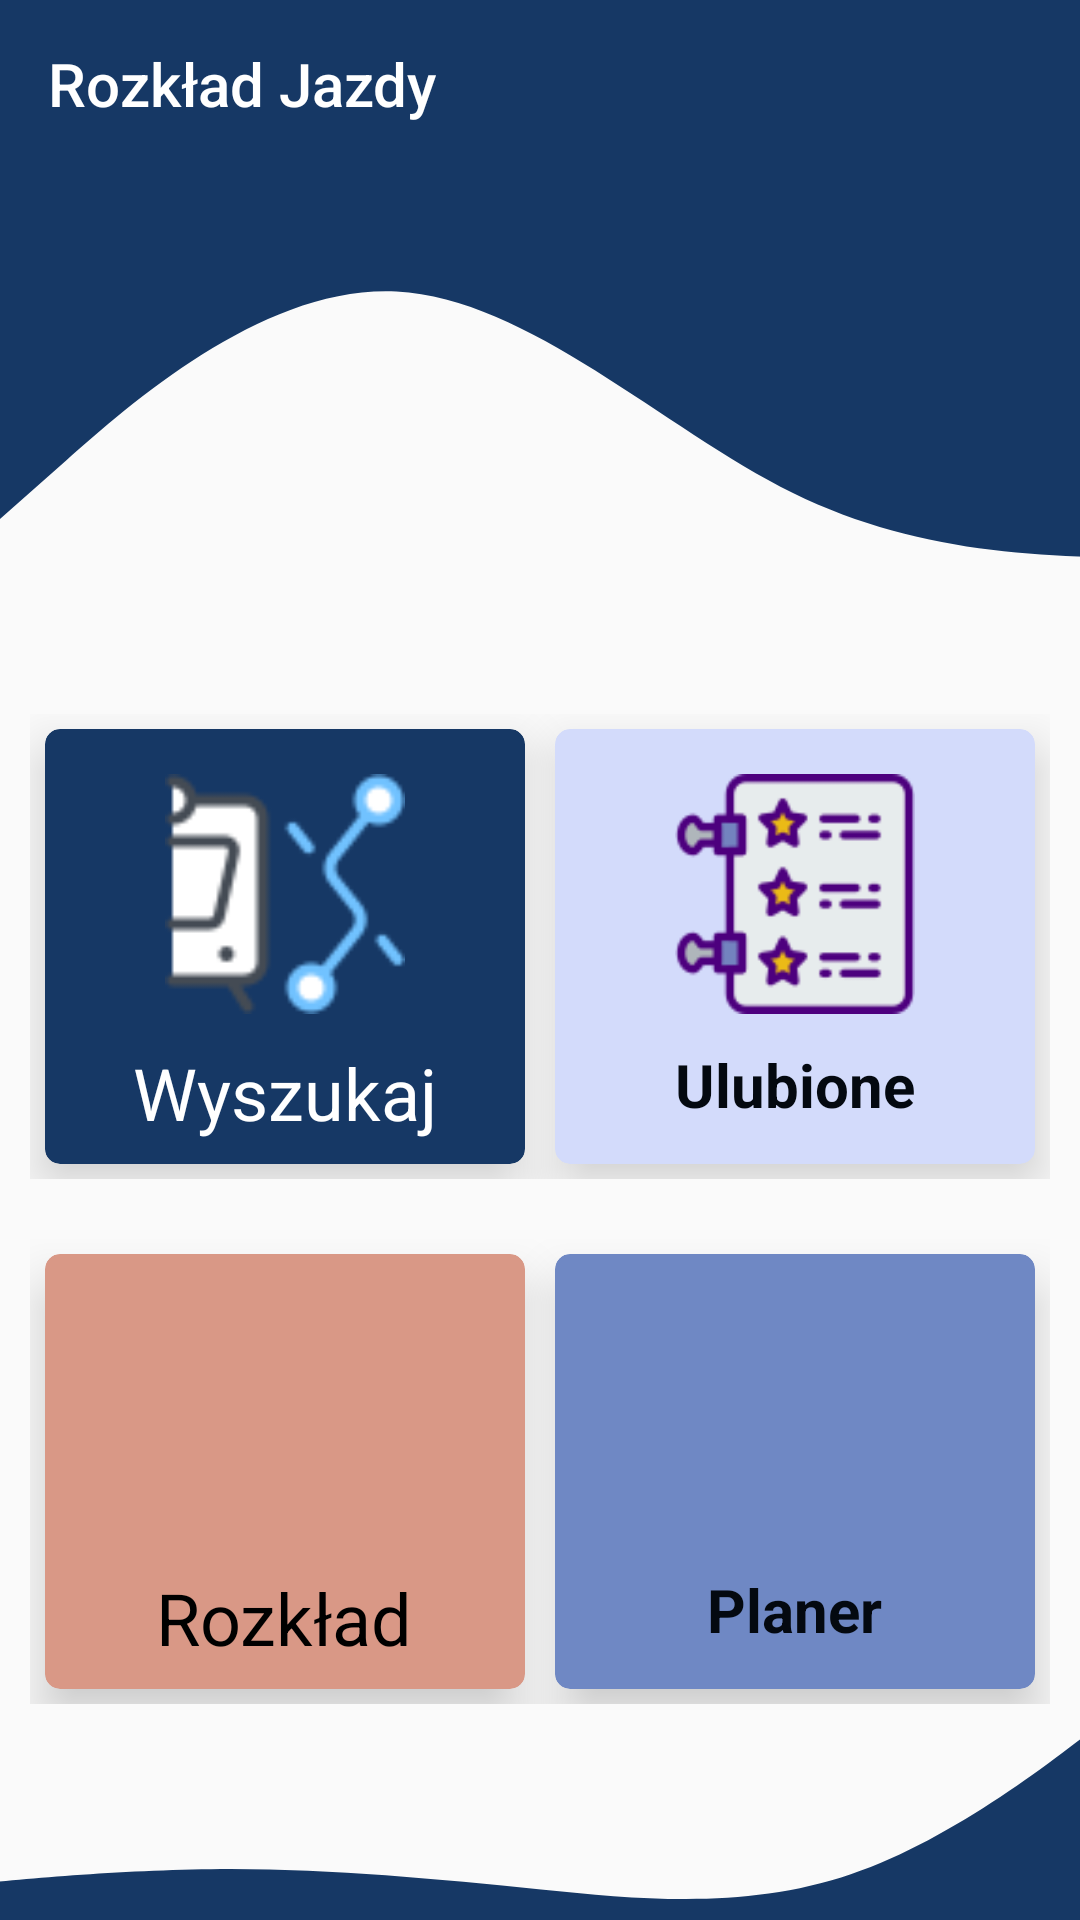

Produce the Android XML layout that renders to this screen, including the resource entries it uses.
<!-- AndroidManifest.xml: application theme BlueTheme -->
<!-- res/layout/activity_main.xml -->
<?xml version="1.0" encoding="utf-8"?>
<androidx.drawerlayout.widget.DrawerLayout xmlns:android="http://schemas.android.com/apk/res/android"
    xmlns:app="http://schemas.android.com/apk/res-auto"
    xmlns:tools="http://schemas.android.com/tools"
    android:id="@+id/drawer_layout"
    android:layout_width="match_parent"
    android:layout_height="match_parent"
    tools:context=".Activity.MainActivity"
    android:fitsSystemWindows="true"
    tools:openDrawer="start">


    <com.google.android.material.navigation.NavigationView
        android:id="@+id/nav_view"
        android:layout_width="wrap_content"
        android:layout_height="match_parent"
        android:layout_gravity="start"
        app:headerLayout="@layout/header_menu"
        app:menu="@menu/main_menu"
        >

    </com.google.android.material.navigation.NavigationView>

    <ScrollView
        android:layout_width="match_parent"
        android:layout_height="wrap_content"
        android:fillViewport="true">

        <androidx.constraintlayout.widget.ConstraintLayout
            android:layout_width="match_parent"
            android:layout_height="wrap_content">


            <LinearLayout
                android:id="@+id/linearLayout"
                android:layout_width="0dp"
                android:layout_height="175dp"
                android:layout_marginTop="172dp"
                android:orientation="horizontal"
                android:padding="10dp"
                app:layout_constraintEnd_toEndOf="parent"
                app:layout_constraintHorizontal_bias="0.0"
                app:layout_constraintStart_toStartOf="parent"
                app:layout_constraintTop_toBottomOf="@+id/toolbar">

                <androidx.cardview.widget.CardView
                    android:id="@+id/CardRoute"
                    android:layout_width="0dp"
                    android:layout_height="match_parent"
                    android:layout_margin="5dp"
                    android:layout_weight="1"
                    android:elevation="10dp"
                    app:cardBackgroundColor="?attr/colorPrimary"
                    app:cardCornerRadius="5dp"
                    app:cardElevation="10dp"
                    app:cardMaxElevation="10dp">

                    <RelativeLayout
                        android:layout_width="match_parent"
                        android:layout_height="match_parent">

                        <ImageView
                            android:id="@+id/imageView2"
                            android:layout_width="80dp"
                            android:layout_height="80dp"
                            android:layout_centerHorizontal="true"
                            android:layout_marginTop="15dp"
                            android:contentDescription="@string/ikona_wyszukiwania"
                            android:onClick="openRoute"
                            app:srcCompat="@drawable/train_route" />

                        <TextView
                            android:id="@+id/textView3"
                            android:layout_width="wrap_content"
                            android:layout_height="wrap_content"
                            android:layout_below="@id/imageView2"
                            android:layout_centerHorizontal="true"
                            android:layout_marginTop="10dp"
                            android:text="@string/wyszukaj"
                            android:textColor="@color/white"
                            android:textSize="24sp" />
                    </RelativeLayout>
                </androidx.cardview.widget.CardView>

                <androidx.cardview.widget.CardView
                    android:id="@+id/CardFavorites"
                    android:layout_width="0dp"
                    android:layout_height="match_parent"
                    android:layout_margin="5dp"
                    android:layout_weight="1"
                    android:elevation="10dp"
                    app:cardBackgroundColor="?attr/colorAccent"
                    app:cardCornerRadius="5dp"
                    app:cardElevation="10dp"
                    app:cardMaxElevation="10dp">

                    <RelativeLayout
                        android:layout_width="match_parent"
                        android:layout_height="match_parent">

                        <ImageView
                            android:id="@+id/imageView3"
                            android:layout_width="80dp"
                            android:layout_height="80dp"
                            android:layout_centerHorizontal="true"
                            android:layout_marginTop="15dp"
                            android:contentDescription="@string/ikona_ulubione"
                            android:onClick="openFavorites"
                            app:srcCompat="@drawable/favorites2"
                            tools:ignore="ImageContrastCheck" />

                        <TextView
                            android:id="@+id/textView4"
                            android:layout_width="wrap_content"
                            android:layout_height="wrap_content"
                            android:layout_below="@+id/imageView3"
                            android:layout_centerHorizontal="true"
                            android:layout_marginTop="10dp"
                            android:text="@string/ulubione"
                            android:textColor="#040910"
                            android:textSize="20sp"
                            android:textStyle="bold" />
                    </RelativeLayout>
                </androidx.cardview.widget.CardView>
            </LinearLayout>

            <LinearLayout
                android:layout_width="0dp"
                android:layout_height="175dp"
                android:orientation="horizontal"
                android:padding="10dp"
                app:layout_constraintEnd_toEndOf="parent"
                app:layout_constraintHorizontal_bias="0.0"
                app:layout_constraintStart_toStartOf="parent"
                app:layout_constraintTop_toBottomOf="@+id/linearLayout">

                <androidx.cardview.widget.CardView
                    android:id="@+id/CardTimetable"
                    android:layout_width="0dp"
                    android:layout_height="match_parent"
                    android:layout_margin="5dp"
                    android:layout_weight="1"
                    android:elevation="10dp"
                    app:cardBackgroundColor="?attr/colorContainer"
                    app:cardCornerRadius="5dp"
                    app:cardElevation="10dp"
                    app:cardMaxElevation="10dp"
                    >

                    <RelativeLayout
                        android:layout_width="match_parent"
                        android:layout_height="match_parent">

                        <ImageView
                            android:id="@+id/imageView4"
                            android:layout_width="80dp"
                            android:layout_height="80dp"
                            android:layout_centerHorizontal="true"
                            android:layout_marginTop="15dp"
                            android:onClick="openTimetable"
                            app:srcCompat="@drawable/timetable2"
                            android:contentDescription="@string/ikona_rozk_adu"/>

                        <TextView
                            android:id="@+id/textView5"
                            android:layout_width="wrap_content"
                            android:layout_height="wrap_content"
                            android:layout_below="@id/imageView4"
                            android:layout_centerHorizontal="true"
                            android:layout_marginTop="10dp"
                            android:text="@string/rozk_ad"
                            android:textColor="@color/black"
                            android:textSize="24sp" />
                    </RelativeLayout>
                </androidx.cardview.widget.CardView>

                <androidx.cardview.widget.CardView
                    android:id="@+id/CardPlanner"
                    android:layout_width="0dp"
                    android:layout_height="match_parent"
                    android:layout_margin="5dp"
                    android:layout_weight="1"
                    android:elevation="8dp"
                    app:cardBackgroundColor="?attr/colorPrimaryVariant"
                    app:cardCornerRadius="5dp"
                    app:cardElevation="10dp"
                    app:cardMaxElevation="10dp">

                    <RelativeLayout
                        android:layout_width="match_parent"
                        android:layout_height="match_parent">

                        <ImageView
                            android:id="@+id/imageView5"
                            android:layout_width="80dp"
                            android:layout_height="80dp"
                            android:layout_centerHorizontal="true"
                            android:layout_marginTop="15dp"
                            android:onClick="openPlanner"
                            app:srcCompat="@drawable/planner"
                            android:contentDescription="@string/ikona_planera"/>

                        <TextView
                            android:id="@+id/textView6"
                            android:layout_width="wrap_content"
                            android:layout_height="wrap_content"
                            android:layout_below="@+id/imageView5"
                            android:layout_centerHorizontal="true"
                            android:layout_marginTop="10dp"
                            android:text="@string/planer"
                            android:textColor="#040910"
                            android:textSize="20sp"
                            android:textStyle="bold" />
                    </RelativeLayout>
                </androidx.cardview.widget.CardView>
            </LinearLayout>

            <RelativeLayout
                android:layout_width="414dp"
                android:layout_height="102dp"
                android:background="@drawable/wave_floor"
                app:layout_constraintBottom_toBottomOf="parent"
                app:layout_constraintEnd_toEndOf="parent"
                app:layout_constraintStart_toStartOf="parent">

            </RelativeLayout>


            <androidx.appcompat.widget.Toolbar
                android:id="@+id/toolbar"
                android:layout_width="0dp"
                android:layout_height="wrap_content"
                android:background="?attr/colorPrimary"
                android:minHeight="?attr/actionBarSize"
                app:layout_constraintEnd_toEndOf="parent"
                app:layout_constraintHorizontal_bias="0.0"
                app:layout_constraintStart_toStartOf="parent"
                app:layout_constraintTop_toTopOf="parent"
                app:navigationIcon="@drawable/icons8_menu_50"
                app:title="@string/rozk_ad_jazdy"
                app:titleTextColor="@color/white" />

            <RelativeLayout
                android:layout_width="413dp"
                android:layout_height="130dp"
                android:background="@drawable/wave_blue"
                app:layout_constraintEnd_toEndOf="parent"
                app:layout_constraintHorizontal_bias="0.0"
                app:layout_constraintStart_toStartOf="parent"
                app:layout_constraintTop_toBottomOf="@+id/toolbar"/>


        </androidx.constraintlayout.widget.ConstraintLayout>
    </ScrollView>

</androidx.drawerlayout.widget.DrawerLayout>
<!-- res/layout/header_menu.xml (included above) -->
<?xml version="1.0" encoding="utf-8"?>
<androidx.constraintlayout.widget.ConstraintLayout xmlns:android="http://schemas.android.com/apk/res/android"
    xmlns:app="http://schemas.android.com/apk/res-auto"
    xmlns:tools="http://schemas.android.com/tools"
    android:layout_width="match_parent"
    android:layout_height="match_parent">

    <LinearLayout
        android:layout_width="417dp"
        android:layout_height="213dp"
        android:background="?attr/colorPrimary"
        android:orientation="vertical"
        android:padding="20dp"
        app:layout_constraintEnd_toEndOf="parent"
        app:layout_constraintStart_toStartOf="parent"
        app:layout_constraintTop_toTopOf="parent">

        <ImageView
            android:id="@+id/imageView"
            android:layout_width="75dp"
            android:layout_height="75dp"
            android:layout_gravity="center_horizontal"
            android:layout_marginTop="20dp"
            app:srcCompat="@drawable/train_route" />

        <TextView
            android:id="@+id/textView"
            android:layout_width="wrap_content"
            android:layout_height="wrap_content"
            android:layout_gravity="center_horizontal"
            android:layout_marginTop="10dp"
            android:text="@string/rozk_ad_jazdy"
            android:textColor="@color/white"
            android:textSize="30sp" />

    </LinearLayout>



</androidx.constraintlayout.widget.ConstraintLayout>
<!-- resources referenced by this layout -->
<resources>
  <color name="black">#FF000000</color>
  <color name="white">#FFFFFFFF</color>
  <!-- drawable favorites2: png bitmap (drawable, 3766 bytes) -->
  <!-- drawable train_route: png bitmap (drawable, 2188 bytes) -->
  <!-- drawable wave_blue (drawable) -->
  <vector xmlns:android="http://schemas.android.com/apk/res/android"
      android:width="1440dp"
      android:height="320dp"
      android:viewportWidth="500"
      android:viewportHeight="320"
      android:tint="?attr/colorPrimary">
    <path
        android:pathData="M0,288L26.7,240C53.3,192 107,96 160,101.3C213.3,107 267,213 320,266.7C373.3,320 427,320 480,320C533.3,320 587,320 640,282.7C693.3,245 747,171 800,133.3C853.3,96 907,96 960,112C1013.3,128 1067,160 1120,170.7C1173.3,181 1227,171 1280,160C1333.3,149 1387,139 1413,133.3L1440,128L1440,0L1413.3,0C1386.7,0 1333,0 1280,0C1226.7,0 1173,0 1120,0C1066.7,0 1013,0 960,0C906.7,0 853,0 800,0C746.7,0 693,0 640,0C586.7,0 533,0 480,0C426.7,0 373,0 320,0C266.7,0 213,0 160,0C106.7,0 53,0 27,0L0,0Z"
        android:fillColor="#163865"/>
  </vector>
  <!-- drawable wave_floor (drawable) -->
  <vector xmlns:android="http://schemas.android.com/apk/res/android"
      android:width="1440dp"
      android:height="320dp"
      android:viewportWidth="1440"
      android:viewportHeight="320"
      android:tint="?attr/colorPrimary">
    <path
        android:pathData="M0,288L60,282.7C120,277 240,267 360,266.7C480,267 600,277 720,288C840,299 960,309 1080,272C1200,235 1320,149 1380,106.7L1440,64L1440,320L1380,320C1320,320 1200,320 1080,320C960,320 840,320 720,320C600,320 480,320 360,320C240,320 120,320 60,320L0,320Z"
        android:fillColor="#163865"/>
  </vector>
  <string name="ikona_planera">Ikona planera</string>
  <string name="ikona_rozk_adu">Ikona rozkładu</string>
  <string name="ikona_ulubione">Ikona ulubione</string>
  <string name="ikona_wyszukiwania">Ikona wyszukiwania</string>
  <string name="planer">Planer</string>
  <string name="rozk_ad">Rozkład</string>
  <string name="rozk_ad_jazdy">Rozkład Jazdy</string>
  <string name="ulubione">Ulubione</string>
  <string name="wyszukaj">Wyszukaj</string>
  <style name="BlueTheme" parent="Base.AppTheme">
          <item name="colorPrimary">@color/blueb</item>
          <item name="colorPrimaryVariant">@color/light_blue1</item>
          <item name="colorAccent">@color/almost_white</item>
          <item name="colorContainer">@color/light_orange</item>
          <item name="colorButtonNormal">@color/almost_white</item>
      </style>
  <style name="Base.AppTheme" parent="Theme.AppCompat.Light.NoActionBar">
          <item name="windowActionBar">false</item>
          <item name="windowNoTitle">true</item>
          <item name="android:textSize">20sp</item>
  
      </style>
  <color name="blueb">#163865</color>
  <color name="light_blue1">#6f88c4</color>
  <color name="almost_white">#d3dbfb</color>
  <color name="light_orange">#d99886</color>
</resources>
